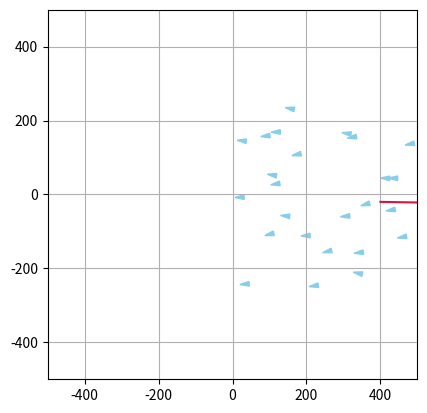

Write Python code to recreate this figure.

import numpy as np
import matplotlib.pyplot as plt
from matplotlib.patches import Polygon
from matplotlib.lines import Line2D
from matplotlib.animation import FuncAnimation
import random as rng

class Simulation :
    
    def __init__(self, liste_de_poissons, liste_de_predateurs, liste_obstacles, N, dt, distance_seuil, alpha_cohesion, alpha_separation, alpha_alignement, a_rng, rayon_cohesion, rayon_separation, rayon_alignement):
        self.liste_de_poissons = liste_de_poissons
        self.liste_de_predateurs = liste_de_predateurs
        self.liste_obstacles = liste_obstacles
        self.N = N
        self.dt = dt
        self.initialiser_matrices_poissons()
        self.distance_seuil = distance_seuil
        self.alpha_cohesion = alpha_cohesion
        self.alpha_separation = alpha_separation
        self.alpha_alignement = alpha_alignement
        self.a_rng = a_rng
        self.rayon_cohesion = rayon_cohesion
        self.rayon_separation = rayon_separation
        self.rayon_alignement = rayon_alignement
        
    def initialiser_matrices_poissons(self):
        """
        Cree la matrice des poissons
        """
        for poisson in self.liste_de_poissons:
            poisson.ajouter_simulation(self)
        
    def voisin_le_plus_proche(self, p, i): 			
        """
        Renvoie le boid le plus proche
        Args:
            i: indice temporel concerné de la matrice positions
            p: indice du poisson concerné dans liste_de_poissons

        Returns:
            poisson_voisin : le poisson le plus proche 
        """
        poisson_1 = self.liste_de_poissons[p]		
        poisson_voisin = None
        distance_min = np.inf
        for n in range(len(self.liste_de_poissons)):
            if n != p :
                poisson_2 = self.liste_de_poissons[n]
                distance = poisson_1.distance(poisson_2, i)
                if distance < distance_min :
                    distance_min = distance
                    poisson_voisin = poisson_2
        return poisson_voisin
                    
    def centre_masse_voisins(self, poisson, i):
        """
        Renvoie le centre de masse des poissons
        Args:
            poisson : objet poisson duquel on calcule le centre de masse des voisins
            i: indice temporel concerné de la matrice positions

        Returns:
            point_centre : les coordonnees du centre de masse des poissons
        """
        liste_voisins = poisson.poissons_dans_rayon_cohesion
        point_centre = np.zeros((2))
        nb_voisins = len(liste_voisins)
        if nb_voisins != 0:
            for voisin in liste_voisins :
                point_centre += voisin.positions[i]
            point_centre = point_centre / nb_voisins
            return 1, point_centre
        else:
            return None, point_centre
        
    def vitesse_voisins(self, poisson, i): # i est l'indice temporel concerné de la matrice positions
        """
        Renvoie la vitesse du banc de poissons
        Args:
            i: indice temporel concerné de la matrice positions

        Returns:
            vitesse_moy : les coordonnées du vecteur vitesse du banc de poissons
        """
        vitesse_moy = np.zeros((2))
        liste_voisins = poisson.poissons_dans_rayon_alignement
        nb_voisins = len(liste_voisins)

        if nb_voisins != 0:
            for voisin in liste_voisins :
                vitesse_moy += voisin.vitesses[i]
            vitesse_moy = vitesse_moy / nb_voisins
            return 1, vitesse_moy
        else:
            
            return None, vitesse_moy

    def mise_a_jour_liste_voisin(self, poisson, i, p, angle_de_vision = 150):

        poisson.poissons_dans_rayon_cohesion   = []
        poisson.poissons_dans_rayon_alignement = []
        poisson.poissons_dans_rayon_separation = []

        cos_angle_vision = np.cos(np.deg2rad(angle_de_vision))

        for i_poisson in range (0, len(self.liste_de_poissons)):


            voisin = self.liste_de_poissons[i_poisson]
            distance_poisson_voisin_i = poisson.distance(voisin, i)

            
            if (distance_poisson_voisin_i < self.rayon_alignement or distance_poisson_voisin_i < self.rayon_cohesion or distance_poisson_voisin_i < self.rayon_separation) and i_poisson != p:
                vecteur_vitesse = poisson.vitesses[i, :]
                vecteur_poisson_voisin = voisin.positions[i, :] - poisson.positions[i, :]
                norme_vitesse = np.linalg.norm(vecteur_vitesse)
            
                cos_angle = np.dot(vecteur_poisson_voisin, vecteur_vitesse) / (norme_vitesse *distance_poisson_voisin_i)

            if distance_poisson_voisin_i < self.rayon_alignement and i_poisson != p and cos_angle > cos_angle_vision:

                poisson.poissons_dans_rayon_alignement.append(voisin)
            if distance_poisson_voisin_i < self.rayon_cohesion and i_poisson != p and cos_angle > cos_angle_vision:

                poisson.poissons_dans_rayon_cohesion.append(voisin)
            if distance_poisson_voisin_i < self.rayon_separation and i_poisson != p and cos_angle > cos_angle_vision:

                poisson.poissons_dans_rayon_separation.append(voisin)

    def composante_acceleration_separation(self, poisson, i):
        res = np.zeros((2))
        liste_voisins = poisson.poissons_dans_rayon_separation
        compteur = len(liste_voisins)

        if compteur == 0:
            return res
        else:
            for voisin in liste_voisins:
                position_voisin = voisin.positions[i, :] 
                position_poisson = poisson.positions[i, :]
                distance_poisson_voisin = poisson.distance(voisin, i)
                res = res + self.alpha_separation * (position_poisson - position_voisin) / distance_poisson_voisin**2
            return res/compteur
        
    def composante_acceleration_cohesion(self, poisson, i):
        res = np.zeros((2))
        valeur, centre_masse_voisins = self.centre_masse_voisins(poisson, i)   ## centre de masse des voisins dans le rayon de vision de cohesion du poisson

        if valeur == None:
            return res
        else:
            res = self.alpha_cohesion * (centre_masse_voisins - poisson.positions[i, :])
            return res
        
    def composante_acceleration_alignement(self, poisson, i):
        res = np.zeros((2))
        valeur, vitesse_voisins = self.vitesse_voisins(poisson, i)   ## vecteur vitesse des voisins

        if valeur == None:
            return res
        else:
            res = self.alpha_alignement * ( vitesse_voisins - poisson.vitesses[i, :])
            return res
        
    def composante_acceleration_obstacles(self, poisson, i):
        res = np.zeros((2))
        for obstacle in self.liste_obstacles:
            vecteur_normal, projete_tan = poisson.infos_distance(obstacle, i)
            projete_normal = np.linalg.norm(vecteur_normal)
            if projete_normal <= obstacle.distance_repulsion and projete_tan<obstacle.longueur/2:
                res += obstacle.coefficient_repulsion*vecteur_normal/(np.linalg.norm(vecteur_normal))**2
        return res 
    
    
    def calcul_parametre_ordre(self, indice):
        """
        Calcul la valeur du paramètre d'ordre
        Args:
            indice : l'indice temporel de la simulation
        Returns:
            parametre_ordre_simulation : le parametre d'ordre de la simulation à un temps donné

        """
        
        vitesse_totale = np.array([0.,0.])
        vitesse_moyenne = 0
        for element in self.liste_de_poissons : 
            vitesse_totale += np.array(element.vitesses[indice])
            vitesse_moyenne += np.linalg.norm(element.vitesses[indice])
            parametre_ordre_simulation = np.linalg.norm(vitesse_totale)/vitesse_moyenne
        return parametre_ordre_simulation
    
    def moyennage_parametre_ordre(self, indice, niter):
        sum = 0
        for i in range(indice, indice+niter):
            sum += self.calcul_parametre_ordre(i)
        return sum/niter

    def calcul_tableaux(self):
        for i in range(0, self.N):
 
            for p in range(0, len(self.liste_de_poissons)):
                poisson = self.liste_de_poissons[p]
                
                self.mise_a_jour_liste_voisin(poisson, i, p)

                a_cohesion = self.composante_acceleration_cohesion(poisson, i)

                a_separation = self.composante_acceleration_separation(poisson, i)

                a_alignement = self.composante_acceleration_alignement(poisson, i)
                
                a_obstacle = self.composante_acceleration_obstacles(poisson, i)
                
                n1_rand = (rng.random() - 0.4) * self.a_rng   ## le vecteur vitesse aleatoire comprend des valeurs allant de -0,4 x a_rng à 0,6 x a_rng
                n2_rand = (rng.random()*2 - 1) * 3            ## angle de rotation aléatoire de la vitesse aléatoire par rapoort à celle d'avant

                matrice_rotation = np.array([
                [np.cos(n2_rand), -np.sin(n2_rand)],
                [np.sin(n2_rand),  np.cos(n2_rand)]
                ])

                poisson.accelerations[i+1, :] = a_cohesion + a_separation + a_alignement + a_obstacle


                
                ## Calcul du vecteur vitesse au rang n+1
                vecteur_vitesse = poisson.vitesses[i, :] + self.dt * poisson.accelerations[i+1, :] + n1_rand*(matrice_rotation @ (poisson.vitesses[i, :])/np.linalg.norm(poisson.vitesses[i, :]))

                ## Ajustement du vecteur vitesse pour avoir une vitesse inférieur à v_max
                norme_vitesse = np.linalg.norm(vecteur_vitesse)
                if norme_vitesse > poisson.v_max :
                    poisson.vitesses[i+1, :] = (vecteur_vitesse * poisson.v_max) / norme_vitesse
                else:
                    poisson.vitesses[i+1, :] = vecteur_vitesse

                ## Calcul du vecteur position au rang n+1
                poisson.positions[i+1, :] = poisson.positions[i, :] + self.dt * poisson.vitesses[i+1, :] 


class GUI:
    def __init__(self, simulation, vitesse_lecture = 1.0, coord_lim = 300, suivi = True):
        self.simulation = simulation
        
        self.coord_lim = coord_lim #utile pour update_suivi(frame)
        self.fig, self.ax = plt.subplots()
        self.ax.set_xlim(-coord_lim, coord_lim)
        self.ax.set_ylim(-coord_lim, coord_lim)
        self.ax.set_aspect('equal')

        self.obstacles = []
        self.init_obstacles()
        self.triangles = []
        self.init_triangles()

        if suivi == True:
            self.ax.grid()
            self.ani = FuncAnimation(self.fig, self.update_suivi, frames=np.arange(0,self.simulation.N-1,1), interval=self.simulation.dt*1000/vitesse_lecture, blit=False)
        else:
            self.ani = FuncAnimation(self.fig, self.update_non_suivi, frames=np.arange(0,self.simulation.N-1,1), interval=self.simulation.dt*1000/vitesse_lecture, blit=True) 
        plt.show()

    def init_obstacles(self):
        """
        crée les lignes représentant les obstacles
        """
        for obstacle in self.simulation.liste_obstacles:
            x1, y1, x2, y2 = obstacle.liste_limites
            ligne = Line2D([x1,x2],[y1,y2], color='crimson')
            self.ax.add_line(ligne)
            self.obstacles.append(ligne)
            
    def init_triangles(self):
        """
        Cree les triangles des boids
        """
        for poisson in self.simulation.liste_de_poissons:
            pos, vit = poisson.position_initiale, poisson.vitesse_initiale
            coords = self.coords_triangle(pos, vit)
            triangle = Polygon(coords, closed=True, color='skyblue')
            self.ax.add_patch(triangle)
            self.triangles.append(triangle)
        for predateur in self.simulation.liste_de_predateurs:
            pos, vit = predateur.position_initiale, predateur.vitesse_initiale
            coords = self.coords_triangle(pos, vit)
            triangle = Polygon(coords, closed=True, color='skyblue')
            self.ax.add_patch(triangle)
            self.triangles.append(triangle)
    
    def update_suivi(self,frame):
        """
        Met  à jour les triangles des boids
    Args:
        frame : frame actuelle de l'animation'

    Returns:
        self.triangles : les coordonnées des triangles représentant les boids
    """
        for i in range(len(self.simulation.liste_de_poissons)):
            pos,vit = self.simulation.liste_de_poissons[i].positions[frame], self.simulation.liste_de_poissons[i].vitesses[frame]
            new_coords = self.coords_triangle(pos, vit)
            self.triangles[i].set_xy(new_coords)
        for j in range(len(self.simulation.liste_de_predateurs)):
            pos,vit = self.simulation.liste_de_predateurs[j].positions[frame], self.simulation.liste_de_predateurs[j].vitesses[frame]
            new_coords = self.coords_triangle(pos, vit)
            self.triangles[j+len(self.simulation.liste_de_poissons)].set_xy(new_coords)
        self.ax.set_xlim(-self.coord_lim+self.simulation.liste_de_poissons[0].positions[frame][0], self.coord_lim+self.simulation.liste_de_poissons[0].positions[frame][0])
        self.ax.set_ylim(-self.coord_lim+self.simulation.liste_de_poissons[0].positions[frame][1], self.coord_lim+self.simulation.liste_de_poissons[0].positions[frame][1])
        return self.triangles
    
    def update_non_suivi(self,frame):
        """
        Met  à jour les triangles des boids
    Args:
        frame : frame actuelle de l'animation'

    Returns:
        self.triangles : les coordonnées des triangles représentant les boids
    """
        for i in range(len(self.simulation.liste_de_poissons)):
            pos,vit = self.simulation.liste_de_poissons[i].positions[frame], self.simulation.liste_de_poissons[i].vitesses[frame]
            new_coords = self.coords_triangle(pos, vit)
            self.triangles[i].set_xy(new_coords)
        for j in range(len(self.simulation.liste_de_predateurs)):
            pos,vit = self.simulation.liste_de_predateurs[j].positions[frame], self.simulation.liste_de_predateurs[j].vitesses[frame]
            new_coords = self.coords_triangle(pos, vit)
            self.triangles[j+len(self.simulation.liste_de_poissons)].set_xy(new_coords)
        return self.triangles
    
    
    def coords_triangle(self,pos,vit,size=0.5):
        """
        Calcule les coordonnées du triangle représentant le boid et l'aligne avec sa vitesse'
    Args:
        pos (tuple): tuple contenant x,y les coordonnées du boid
        vit (tuple): tuple contenant vx,vy correspondant au vecteur vitesse du boid
        size (float, optional): facteur de taille du boid

    Returns:
        triangle : coordonnées des faces d'un triangle représentant le boid
    """
        x, y = pos
        xvit, yvit = vit
        hauteur_tetraedre = 50*size             #hauteur du tetraedre
        Largeur_base = 1/2*hauteur_tetraedre      #largeur d'un coté de la base

        #si vitesse nulle attention à ne pas diviser par une norme nulle -> direction par défaut = (1,0,0)
        if xvit==0 and yvit==0 : 
            xvit = 1
            yvit = 0
        norme_vit = np.sqrt(xvit**2+yvit**2)

        #on cherche un vecteur orthonormale avec la direction du boid:
        xa, ya = xvit/norme_vit, yvit/norme_vit                  #selon la direction/vitesse
        xb, yb = -ya, xa                                         #vecteur orthogonal choisi arbitrairement

        
        #on calcule les points limites de la base et celui de l'apex du tetraedre: 
        pointe_haut = [x + 2/3*hauteur_tetraedre*xa,y+2/3*hauteur_tetraedre*ya ]
        pointe_gauche = [x - 1/3*hauteur_tetraedre*xa -Largeur_base/2*xb,y- 1/3*hauteur_tetraedre*ya - Largeur_base/2*yb]
        pointe_droite = [x - 1/3*hauteur_tetraedre*xa +Largeur_base/2*xb,y- 1/3*hauteur_tetraedre*ya + Largeur_base/2*yb]
        

        #on renseigne les faces du tetraedre
        triangle =[pointe_haut, pointe_gauche, pointe_droite]
        
        return triangle

class Boid :
    
    def __init__(self, position_initiale, vitesse_initiale):
        self.position_initiale = position_initiale
        self.vitesse_initiale = vitesse_initiale
        
    def ajouter_simulation(self, simulation):
        self.simulation = simulation
        self.initialisation_matrices()
        
    def initialisation_matrices(self):
        self.positions = np.zeros((self.simulation.N+1, 2))
        self.vitesses = np.zeros((self.simulation.N+1, 2))
        self.accelerations = np.zeros((self.simulation.N+1, 2))

        self.positions[0] = self.position_initiale
        self.vitesses[0] = self.vitesse_initiale

        self.poissons_dans_rayon_cohesion   = []
        self.poissons_dans_rayon_separation = []
        self.poissons_dans_rayon_alignement = []

    def __str__(self):
        text = "Positions :\n" + str(self.positions) + "\nVitesses :\n" + str(self.vitesses) + "\nAccelerations :\n" + str(self.accelerations)
        return text

    def distance(self, boid, i): 	#distance avec un boid à l'indice i
        diff_position = self.positions[i] - boid.positions[i]
        norme = np.linalg.norm(diff_position)
        return norme
    
    def infos_distance(self, obstacle, i): 	#distance avec un boid à l'indice i
        vecteur_arrete = np.array([obstacle.liste_limites[2]-obstacle.liste_limites[0],obstacle.liste_limites[3]-obstacle.liste_limites[1]]/np.linalg.norm([obstacle.liste_limites[2]-obstacle.liste_limites[0],obstacle.liste_limites[3]-obstacle.liste_limites[1]]))
        vecteur_normal = np.array([-vecteur_arrete[1],vecteur_arrete[0]])
        difference_position = self.positions[i]-[(obstacle.liste_limites[2]+obstacle.liste_limites[0])/2,(obstacle.liste_limites[3]+obstacle.liste_limites[1])/2]
        projete_normal = np.dot(difference_position, vecteur_normal)
        projete_tang = np.dot(difference_position, vecteur_arrete)
        return projete_normal*vecteur_normal, projete_tang
            


class Poisson(Boid):
    
    def __init__(self, position_initiale, vitesse_initiale, v_max):
        super().__init__(position_initiale, vitesse_initiale)
        self.v_max = v_max



class Obstacle():
    def __init__(self, liste_limites):        #####liste_limites de la forme [x1,y1,x2,y2]
        self.liste_limites=np.array(liste_limites)
        self.distance_repulsion = 200
        self.coefficient_repulsion = 100000
        self.longueur = np.linalg.norm([liste_limites[2]-liste_limites[0],liste_limites[3]-liste_limites[1]])
    
    

def test_1():
    distance_seuil = 100; alpha_cohesion = 1; alpha_separation = 1; alpha_alignement = 1; a_rng = 0.2
    
    poisson1 = Poisson([-1, -2], [0, 0], 20)
    poisson2 = Poisson([2, 2], [5, 0], 20)
    poisson3 = Poisson([0, 0], [1, -3], 20)
    
    la_simu = Simulation([poisson1, poisson2, poisson3], [], 5, 0.1, distance_seuil, alpha_cohesion, alpha_separation, alpha_alignement, a_rng)
    
    print(poisson1)
    print()
    print(poisson2)
    print()
    
    distance = poisson1.distance(poisson2, 0)
    print(distance)
    print()
    
    poisson_voisin = la_simu.voisin_le_plus_proche(0, 0)
    print(poisson_voisin)
    print()
    
    centre = la_simu.centre_masse_poissons(0)
    print(centre)
    v_moy = la_simu.vitesse_banc_poissons(0)
    print(v_moy)
    print("\n")

def test_2():
    distance_seuil = 100; alpha_cohesion = 10; alpha_separation = 1000; alpha_alignement = 10; a_rng = 80
    r_cohesion = 400; r_separation = 60; r_alignement = 10
    #r_cohesion = 0; r_separation = 0; r_alignement = 0
    N = 5000
    poisson4 = Poisson([-100, -100], [100, 100], 500)
    poisson5 = Poisson([100, 100], [-100, -100], 500)
    

    
    nouvelle_simu = Simulation([poisson4, poisson5], [], N, 0.01, distance_seuil, alpha_cohesion, alpha_separation, alpha_alignement, a_rng, r_cohesion, r_separation, r_alignement)
    nouvelle_simu.calcul_tableaux()
    
    fenetre = GUI(nouvelle_simu, vitesse_lecture = 1.0)

def test_3():
    distance_seuil = 100; alpha_cohesion = 20; alpha_separation = 10000; alpha_alignement = 10; a_rng = 60
    r_cohesion = 400; r_separation = 60; r_alignement = 5
    N = 500
    obstacle = Obstacle([400,-20,1000,-30])
    liste_obstacle = [obstacle]
    poissons = []
    for i in range(25):
        a = rng.random()*500
        b = rng.random()*500-250
        c = rng.random()*100-250
        d = rng.random()*100-50
        poissons.append(Poisson([a,b],[c,d],500))
    nouvelle_simu = Simulation(poissons, [],liste_obstacle, N, 0.01, distance_seuil, alpha_cohesion, alpha_separation, alpha_alignement, a_rng, r_cohesion, r_separation, r_alignement)
    nouvelle_simu.calcul_tableaux()
    fenetre = GUI(nouvelle_simu,1,500)
    print(f"le parametre d'ordre à 2 secondes est de {nouvelle_simu.moyennage_parametre_ordre(int(2.0/nouvelle_simu.dt),200)}")

test_3()
